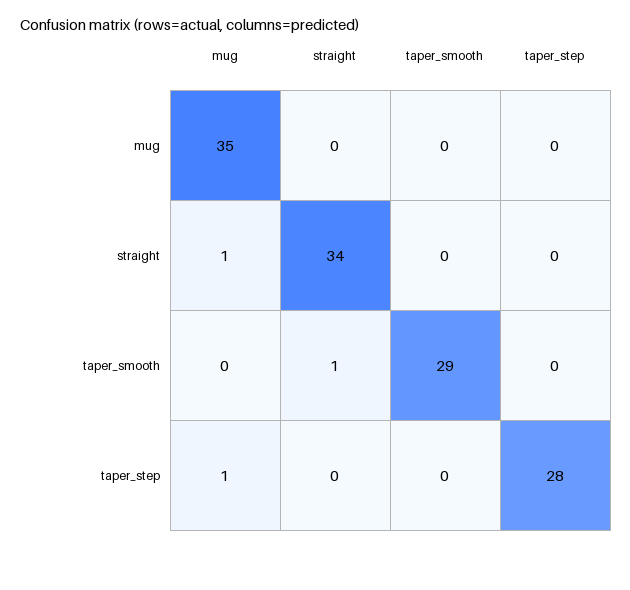

The file beside this chart, header and first rows:
actual\predicted, mug, straight, taper_smooth, taper_step
mug, 35, 0, 0, 0
straight, 1, 34, 0, 0
taper_smooth, 0, 1, 29, 0
taper_step, 1, 0, 0, 28
